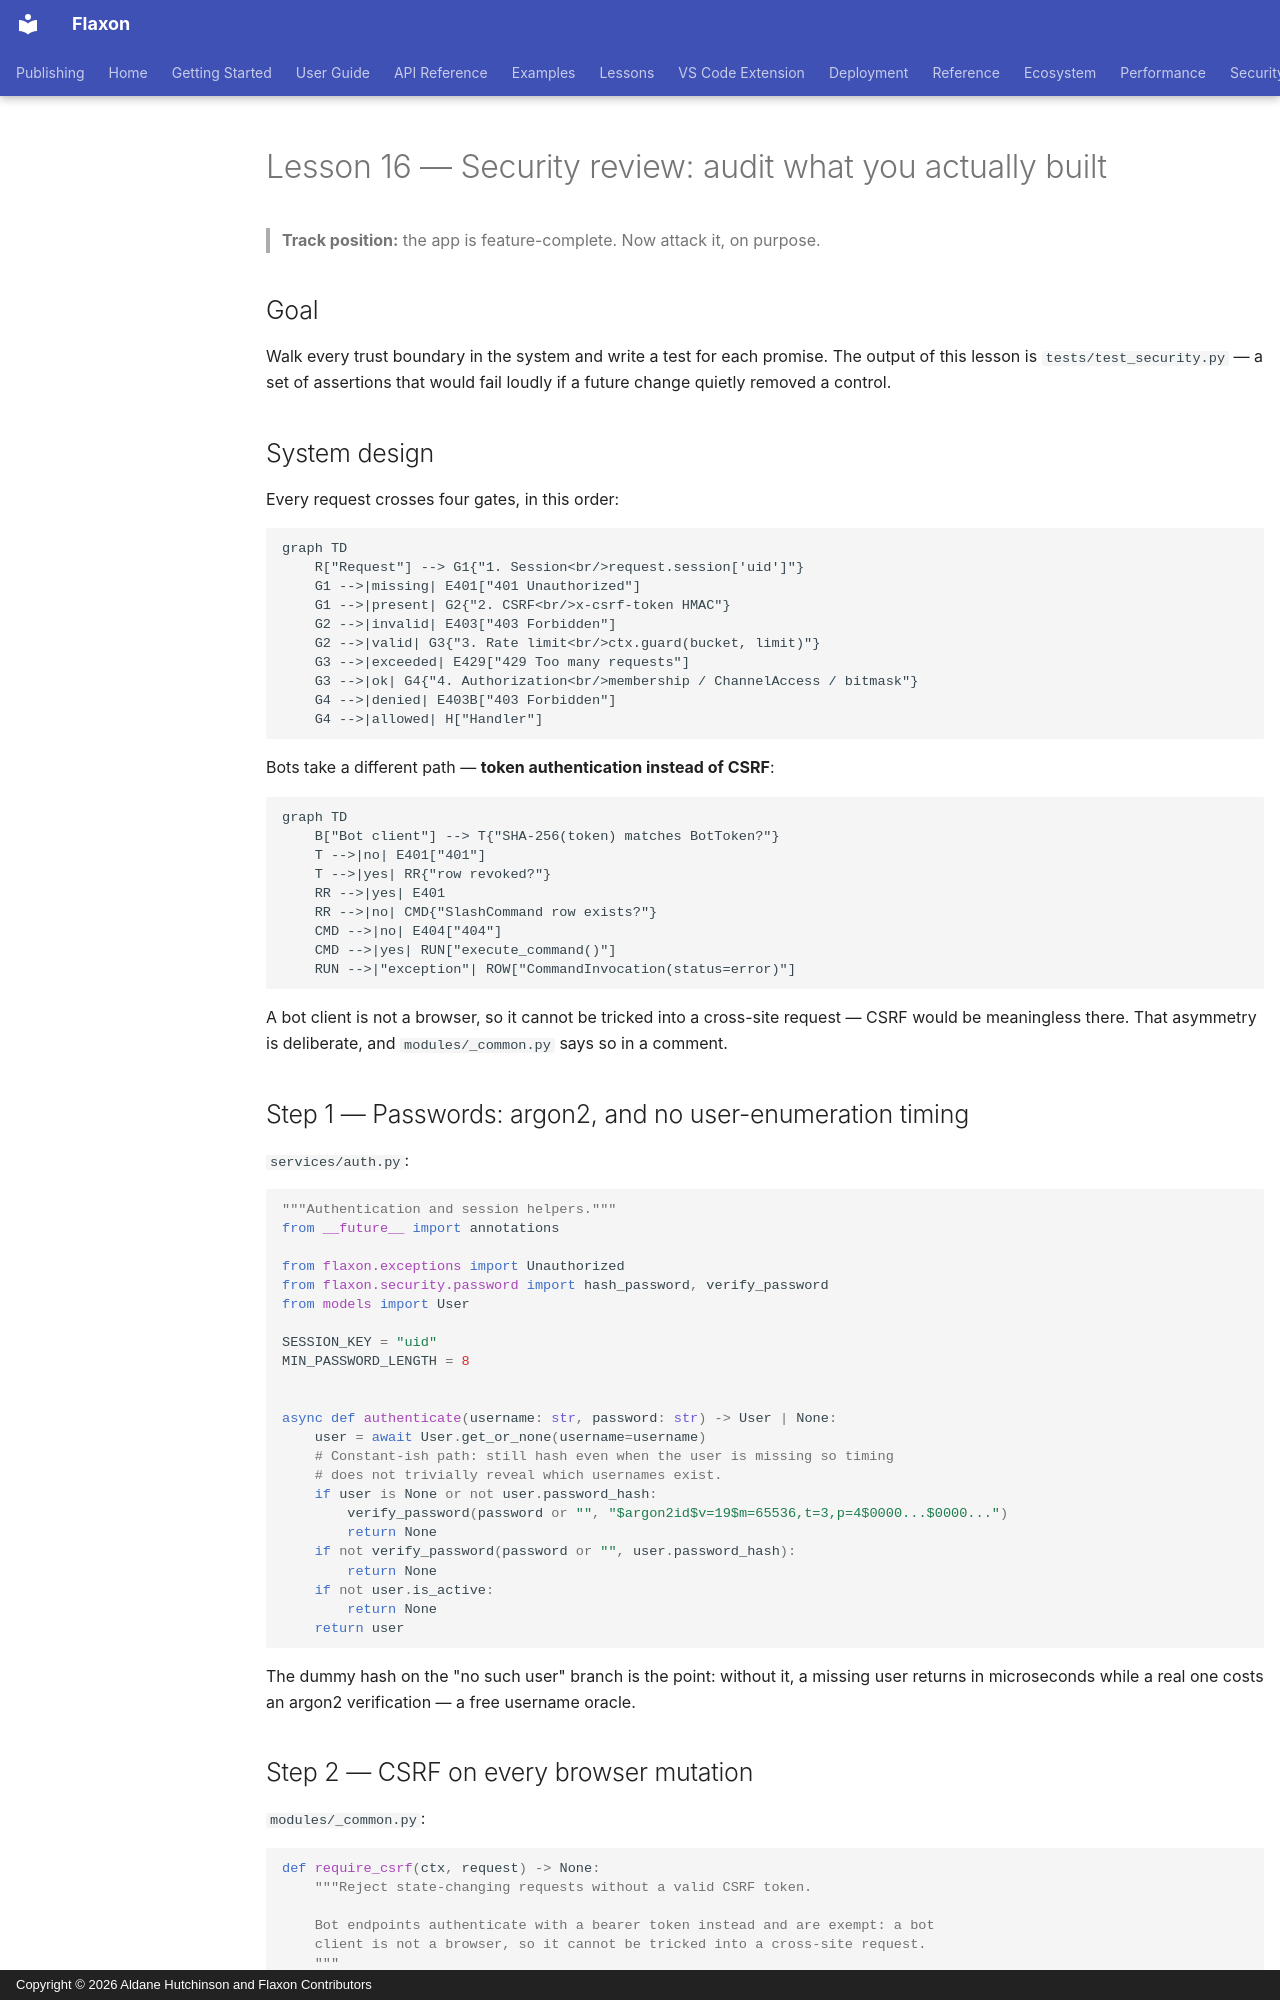

repository: aldanedev-create/flaxon · page: tutorials/discord-clone/16-security/index.html · generator: mkdocs · copyright: Copyright © 2026 Aldane Hutchinson and Flaxon Contributors

# Lesson 16 — Security review: audit what you actually built

> **Track position:** the app is feature-complete. Now attack it, on purpose.

## Goal

Walk every trust boundary in the system and write a test for each promise. The
output of this lesson is `tests/test_security.py` — a set of assertions that
would fail loudly if a future change quietly removed a control.

## System design

Every request crosses four gates, in this order:

```mermaid
graph TD
    R["Request"] --> G1{"1. Session<br/>request.session['uid']"}
    G1 -->|missing| E401["401 Unauthorized"]
    G1 -->|present| G2{"2. CSRF<br/>x-csrf-token HMAC"}
    G2 -->|invalid| E403["403 Forbidden"]
    G2 -->|valid| G3{"3. Rate limit<br/>ctx.guard(bucket, limit)"}
    G3 -->|exceeded| E429["429 Too many requests"]
    G3 -->|ok| G4{"4. Authorization<br/>membership / ChannelAccess / bitmask"}
    G4 -->|denied| E403B["403 Forbidden"]
    G4 -->|allowed| H["Handler"]
```

Bots take a different path — **token authentication instead of CSRF**:

```mermaid
graph TD
    B["Bot client"] --> T{"SHA-256(token) matches BotToken?"}
    T -->|no| E401["401"]
    T -->|yes| RR{"row revoked?"}
    RR -->|yes| E401
    RR -->|no| CMD{"SlashCommand row exists?"}
    CMD -->|no| E404["404"]
    CMD -->|yes| RUN["execute_command()"]
    RUN -->|"exception"| ROW["CommandInvocation(status=error)"]
```

A bot client is not a browser, so it cannot be tricked into a cross-site
request — CSRF would be meaningless there. That asymmetry is deliberate, and
`modules/_common.py` says so in a comment.

## Step 1 — Passwords: argon2, and no user-enumeration timing

`services/auth.py`:

```python
"""Authentication and session helpers."""
from __future__ import annotations

from flaxon.exceptions import Unauthorized
from flaxon.security.password import hash_password, verify_password
from models import User

SESSION_KEY = "uid"
MIN_PASSWORD_LENGTH = 8


async def authenticate(username: str, password: str) -> User | None:
    user = await User.get_or_none(username=username)
    # Constant-ish path: still hash even when the user is missing so timing
    # does not trivially reveal which usernames exist.
    if user is None or not user.password_hash:
        verify_password(password or "", "$argon2id$v=19$m=65536,t=3,p=4$0000...$0000...")
        return None
    if not verify_password(password or "", user.password_hash):
        return None
    if not user.is_active:
        return None
    return user
```

The dummy hash on the "no such user" branch is the point: without it, a missing
user returns in microseconds while a real one costs an argon2 verification — a
free username oracle.
